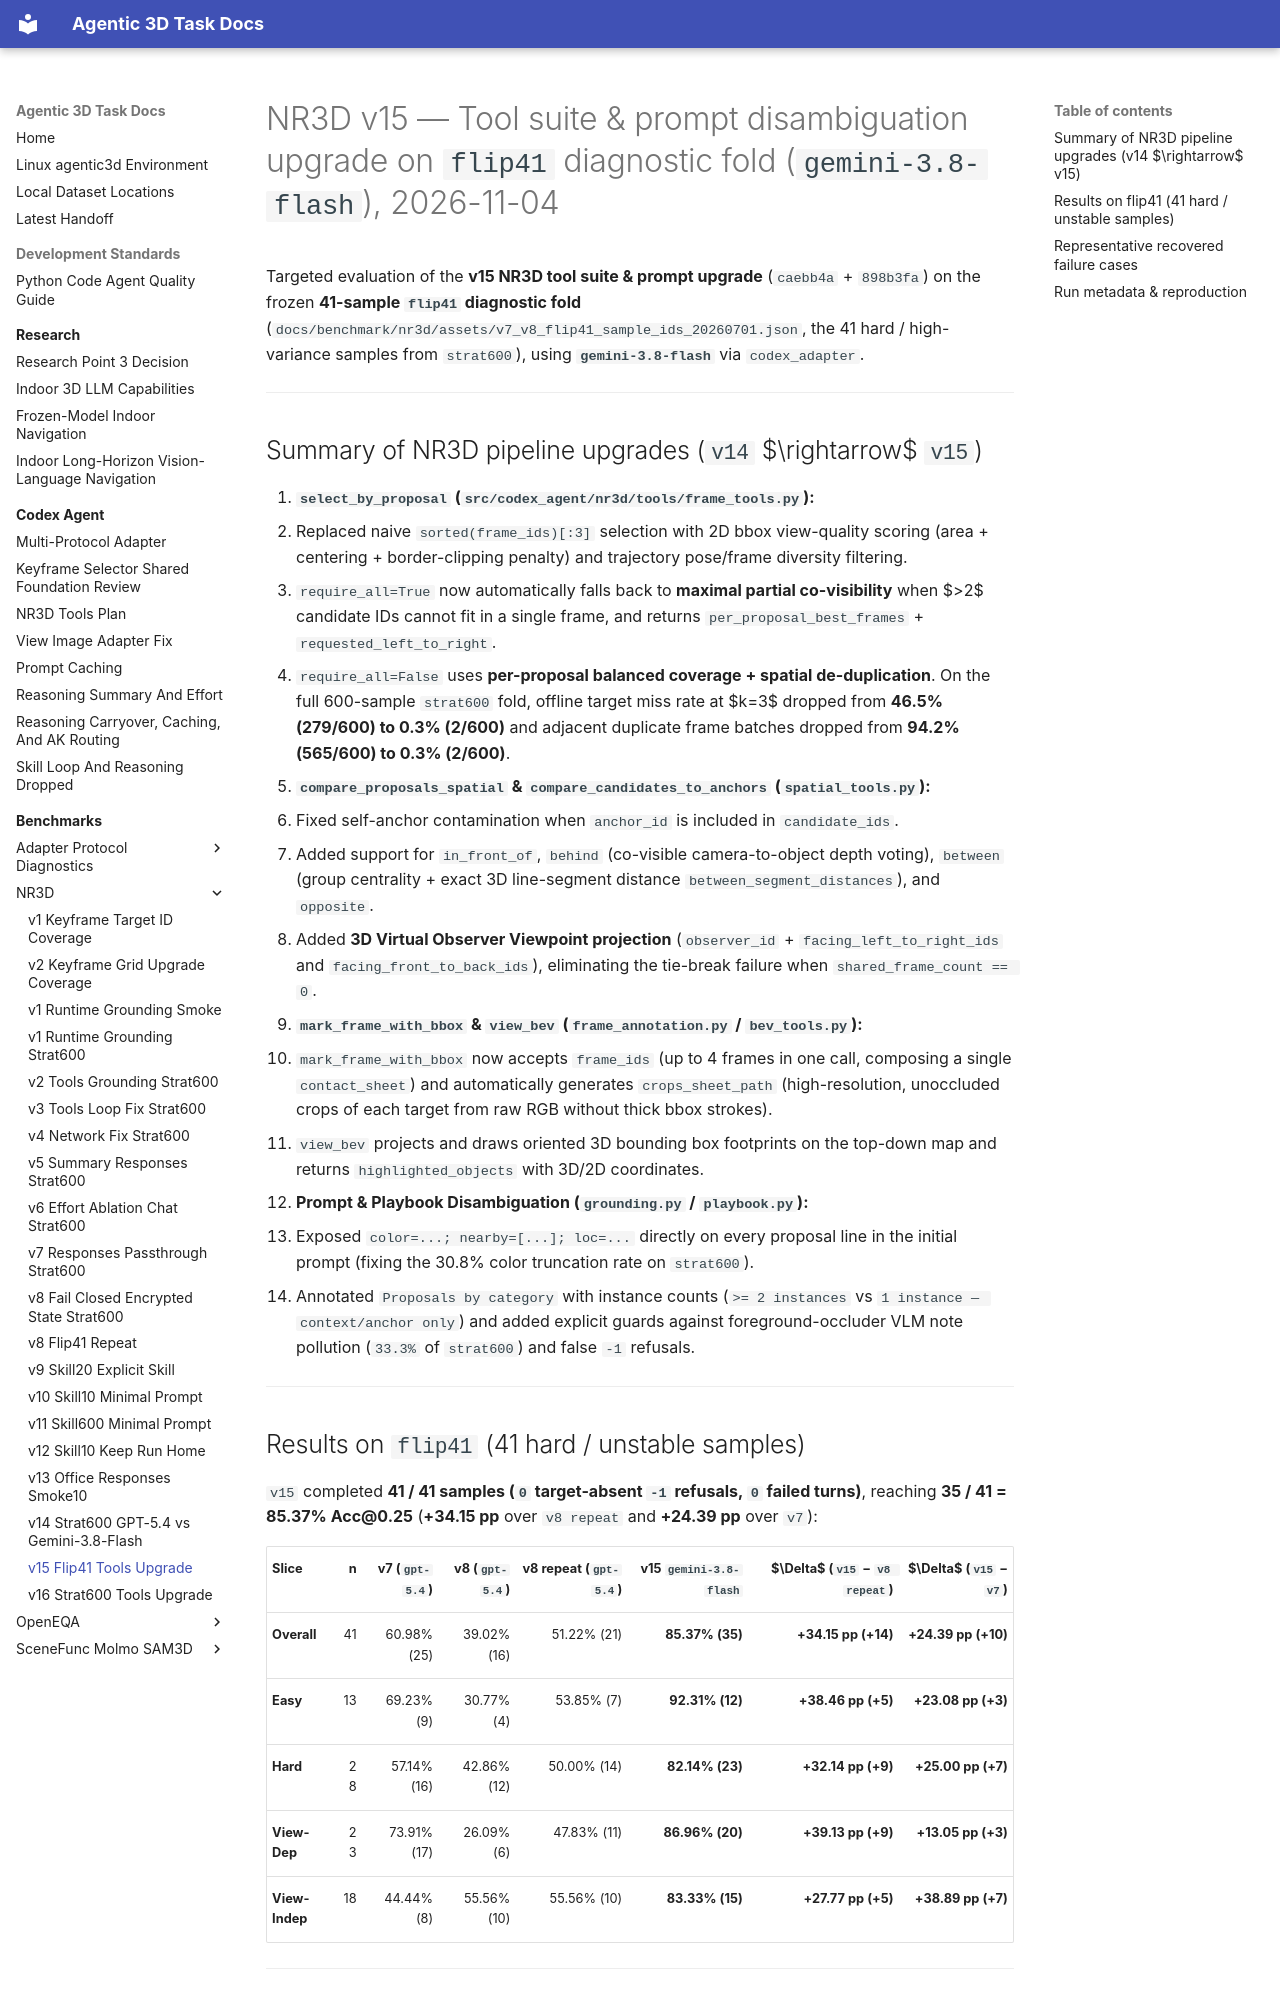

repository: yruns/agentic-3d-task · page: benchmark/nr3d/v15_flip41_tools_upgrade_20261104/index.html · generator: mkdocs

# NR3D v15 — Tool suite & prompt disambiguation upgrade on `flip41` diagnostic fold (`gemini-3.8-flash`), 2026-11-04

Targeted evaluation of the **v15 NR3D tool suite & prompt upgrade** (`caebb4a` +
`898b3fa`) on the frozen **41-sample `flip41` diagnostic fold**
(`docs/benchmark/nr3d/assets/v7_v8_flip41_sample_ids_20260701.json`, the 41 hard /
high-variance samples from `strat600`), using **`gemini-3.8-flash`** via
`codex_adapter`.

---

## Summary of NR3D pipeline upgrades (`v14` $\rightarrow$ `v15`)

1. **`select_by_proposal` (`src/codex_agent/nr3d/tools/frame_tools.py`):**
   - Replaced naive `sorted(frame_ids)[:3]` selection with 2D bbox view-quality
     scoring (area + centering + border-clipping penalty) and trajectory pose/frame
     diversity filtering.
   - `require_all=True` now automatically falls back to **maximal partial
     co-visibility** when $>2$ candidate IDs cannot fit in a single frame, and
     returns `per_proposal_best_frames` + `requested_left_to_right`.
   - `require_all=False` uses **per-proposal balanced coverage + spatial
     de-duplication**. On the full 600-sample `strat600` fold, offline target miss
     rate at $k=3$ dropped from **46.5% (279/600) to 0.3% (2/600)** and adjacent
     duplicate frame batches dropped from **94.2% (565/600) to 0.3% (2/600)**.
2. **`compare_proposals_spatial` & `compare_candidates_to_anchors` (`spatial_tools.py`):**
   - Fixed self-anchor contamination when `anchor_id` is included in `candidate_ids`.
   - Added support for `in_front_of`, `behind` (co-visible camera-to-object depth
     voting), `between` (group centrality + exact 3D line-segment distance
     `between_segment_distances`), and `opposite`.
   - Added **3D Virtual Observer Viewpoint projection** (`observer_id` +
     `facing_left_to_right_ids` and `facing_front_to_back_ids`), eliminating the
     tie-break failure when `shared_frame_count == 0`.
3. **`mark_frame_with_bbox` & `view_bev` (`frame_annotation.py` / `bev_tools.py`):**
   - `mark_frame_with_bbox` now accepts `frame_ids` (up to 4 frames in one call,
     composing a single `contact_sheet`) and automatically generates
     `crops_sheet_path` (high-resolution, unoccluded crops of each target from raw
     RGB without thick bbox strokes).
   - `view_bev` projects and draws oriented 3D bounding box footprints on the top-down
     map and returns `highlighted_objects` with 3D/2D coordinates.
4. **Prompt & Playbook Disambiguation (`grounding.py` / `playbook.py`):**
   - Exposed `color=...; nearby=[...]; loc=...` directly on every proposal line in
     the initial prompt (fixing the 30.8% color truncation rate on `strat600`).
   - Annotated `Proposals by category` with instance counts (`>= 2 instances` vs
     `1 instance — context/anchor only`) and added explicit guards against
     foreground-occluder VLM note pollution (`33.3%` of `strat600`) and false `-1`
     refusals.

---
